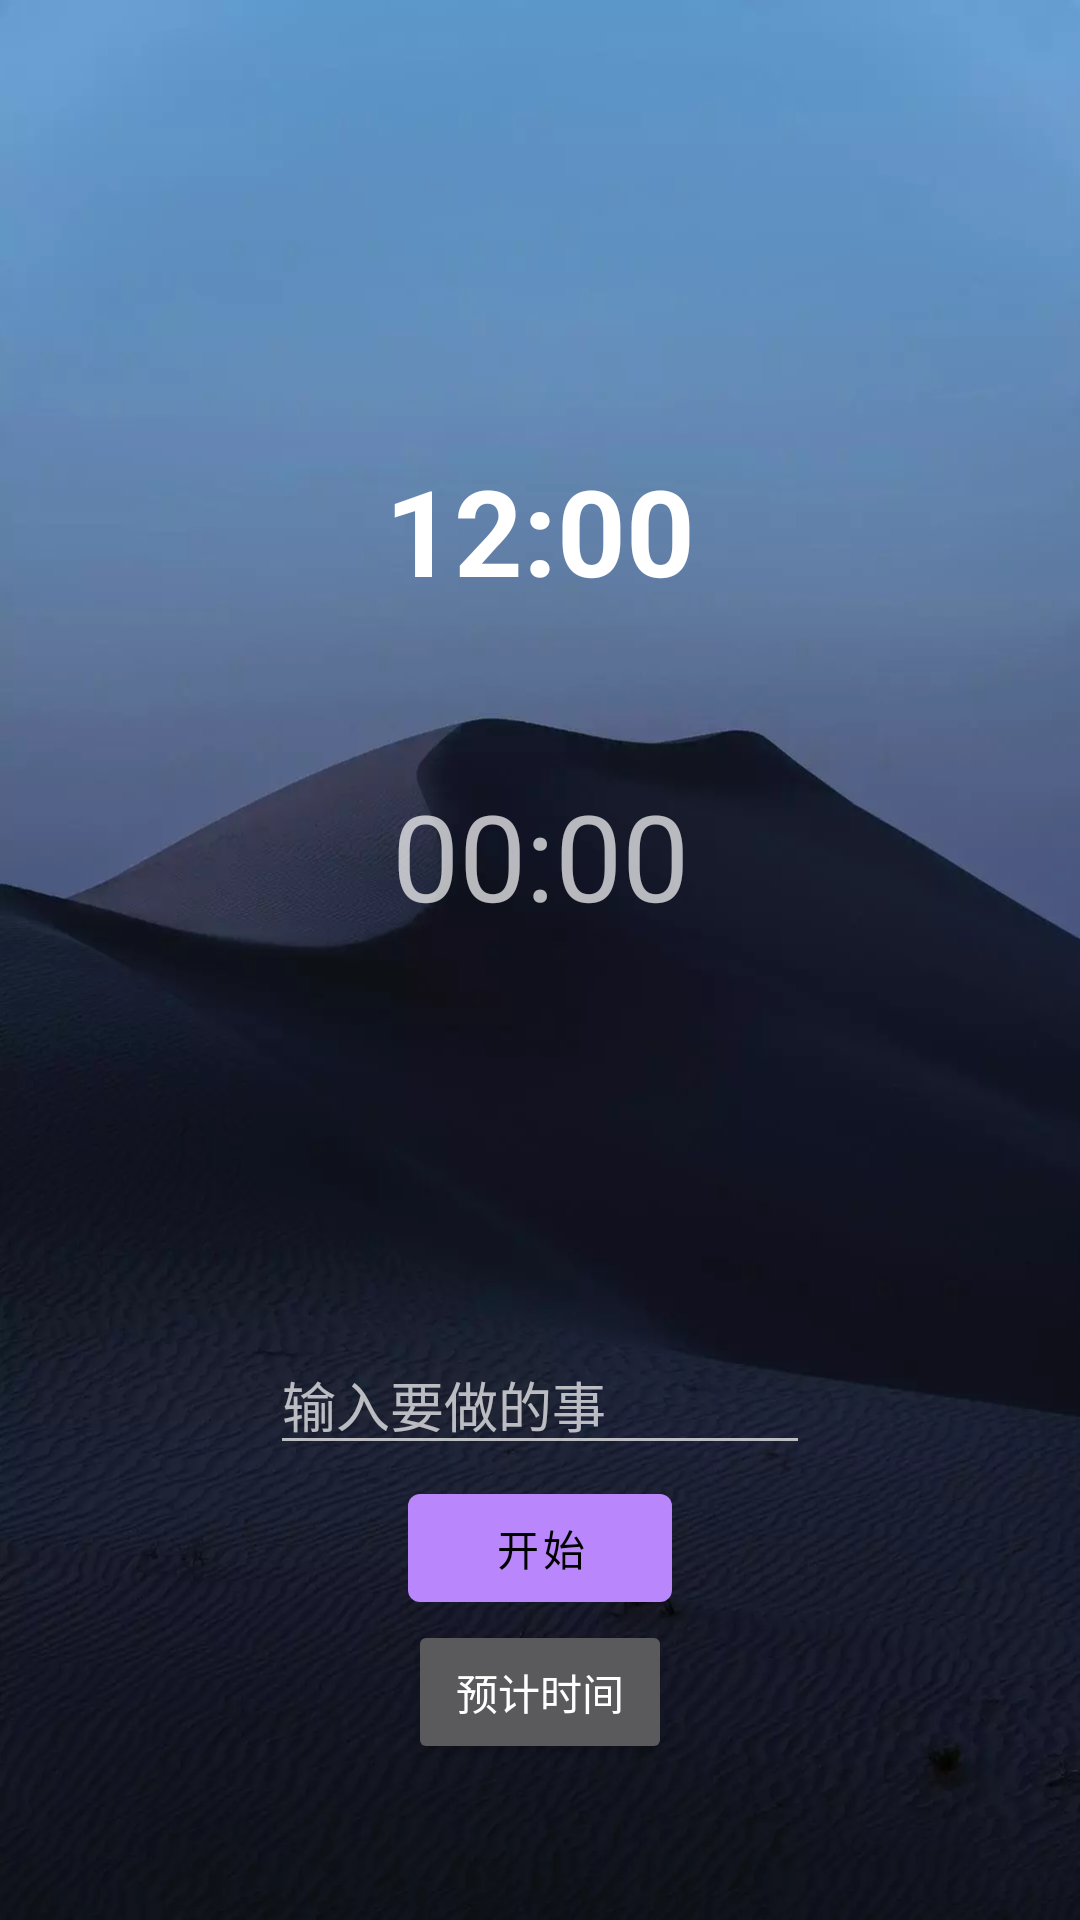

Layout XML and referenced resources for this Android screen:
<!-- AndroidManifest.xml: application theme Theme.MaterialComponents -->
<!-- res/layout/time_task_fragment.xml -->
<?xml version="1.0" encoding="utf-8"?>
<androidx.constraintlayout.widget.ConstraintLayout xmlns:android="http://schemas.android.com/apk/res/android"
    xmlns:app="http://schemas.android.com/apk/res-auto"
    xmlns:tools="http://schemas.android.com/tools"
    android:id="@+id/vgRoot"
    android:layout_width="match_parent"
    android:layout_height="match_parent"
    android:orientation="vertical"
    android:background="@mipmap/ic_wallpaper"
    tools:context=".page.timetask.TimeTaskFragment">

    <TextClock
        android:id="@+id/timeText"
        android:layout_width="wrap_content"
        android:layout_height="wrap_content"
        android:format12Hour="hh:mm"
        android:format24Hour="HH:mm"
        android:gravity="center"
        android:textSize="40sp"
        android:textStyle="bold"
        tools:text="08:43"
        app:layout_constraintEnd_toEndOf="parent"
        app:layout_constraintStart_toStartOf="parent"
        android:layout_marginVertical="150dp"
        app:layout_constraintTop_toTopOf="parent" />

    <TextView
        android:id="@+id/tvTimeCost"
        android:layout_width="wrap_content"
        android:layout_height="wrap_content"
        android:text="00:00"
        android:textSize="40sp"
        app:layout_constraintEnd_toEndOf="parent"
        app:layout_constraintStart_toStartOf="parent"
        app:layout_constraintTop_toBottomOf="@+id/timeText"
        android:layout_marginVertical="55dp"/>

    <TextView
        android:id="@+id/tvTaskEvent"
        android:layout_width="wrap_content"
        android:layout_height="wrap_content"
        tools:text="学习"
        android:textSize="40sp"
        app:layout_constraintEnd_toEndOf="parent"
        app:layout_constraintStart_toStartOf="parent"
        app:layout_constraintTop_toBottomOf="@+id/tvTimeCost"
        android:layout_marginVertical="55dp"/>

    <EditText
        android:id="@+id/etTaskThing"
        android:layout_width="wrap_content"
        android:layout_height="wrap_content"
        android:hint="输入要做的事"
        android:minWidth="180dp"
        app:layout_constraintTop_toBottomOf="@+id/tvTaskEvent"
        app:layout_constraintEnd_toEndOf="parent"
        android:layout_marginVertical="25dp"
        app:layout_constraintStart_toStartOf="parent" />


    <com.google.android.material.button.MaterialButton
        android:id="@+id/btStart"
        android:layout_width="wrap_content"
        android:layout_height="wrap_content"
        android:text="开始"
        app:layout_constraintBottom_toBottomOf="parent"
        app:layout_constraintEnd_toEndOf="parent"
        app:layout_constraintStart_toStartOf="parent"
        android:layout_marginVertical="100dp"
        />

    <Button
        android:id="@+id/planTime"
        android:layout_width="wrap_content"
        android:layout_height="wrap_content"
        android:text="预计时间"
        app:layout_constraintTop_toBottomOf="@+id/btStart"
        app:layout_constraintEnd_toEndOf="parent"
        app:layout_constraintStart_toStartOf="parent"
       />



</androidx.constraintlayout.widget.ConstraintLayout>
<!-- resources referenced by this layout -->
<resources>
  <!-- mipmap ic_wallpaper: webp bitmap (mipmap-xxhdpi, 33750 bytes) -->
</resources>
